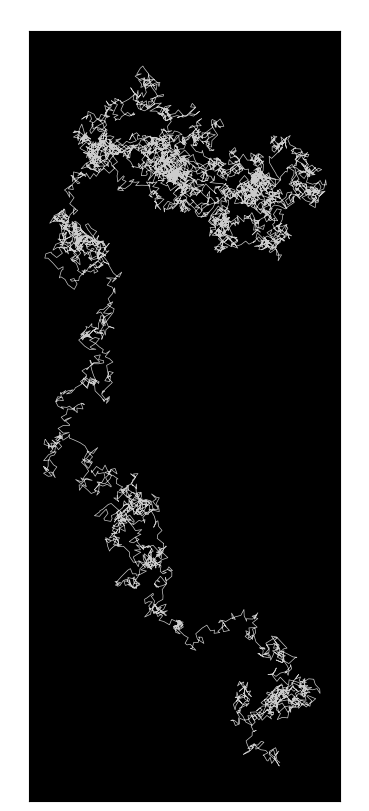

Write Python code to recreate this figure.
"""
랜덤 워크(Random Walk)를 사용하여 **아트적인 노이즈 트레일(Artistic Noise Trail)**을 만드는 것은 제너레이티브 아트(Generative Art)에서 매우 흔하고 흥미로운 기법입니다. 이는 각 단계에서 **무작위성(Stochasticity)**을 이용해 경로를 결정함으로써 예측 불가능하면서도 유기적인 움직임을 만들어냅니다.

파이썬에서는 주로 turtle 또는 **matplotlib**을 사용하여 시각화할 수 있지만, 여기서는 제너레이티브 아트에 자주 사용되는 접근 방식인 랜덤 증분을 이용해 구현해 보겠습니다.

"""


import numpy as np
import matplotlib.pyplot as plt

def generate_random_walk_trail(steps, noise_strength=1):
    """
    주어진 단계 수만큼 랜덤 워크 트레일 데이터를 생성합니다.
    
    :param steps: 랜덤 워크를 진행할 단계 수
    :param noise_strength: 노이즈/이동 강도 (클수록 경로가 거칠어짐)
    :return: x, y 좌표 배열
    """
    # 각 단계에서의 x, y 변화량 (랜덤 증분)을 생성합니다.
    # -noise_strength부터 +noise_strength 사이의 균일 분포 난수
    dx = np.random.uniform(-noise_strength, noise_strength, steps)
    dy = np.random.uniform(-noise_strength, noise_strength, steps)

    # 누적합을 계산하여 경로(트레일)를 만듭니다.
    # 각 지점은 이전 지점에서의 변화량을 누적한 결과입니다.
    x_trail = np.cumsum(dx)
    y_trail = np.cumsum(dy)
    
    return x_trail, y_trail

# --- 시각화 설정 ---
STEPS = 5000  # 경로 길이
NOISE_LEVEL = 1.5 # 노이즈 강도 조절

x_coords, y_coords = generate_random_walk_trail(STEPS, NOISE_LEVEL)

# Matplotlib으로 트레일 시각화
fig, ax = plt.subplots(figsize=(10, 10))
ax.plot(x_coords, y_coords, 
        color='white',      # 선 색상
        linewidth=0.5,      # 선 두께
        alpha=0.8)          # 투명도

# 배경 및 축 설정
ax.set_facecolor('black')
ax.set_xticks([])
ax.set_yticks([])
ax.set_title(f"Random Walk Artistic Noise Trail ({STEPS} steps)", color='white')

# 축 비율을 같게 설정하여 왜곡 방지
ax.set_aspect('equal', adjustable='box')

plt.show()
